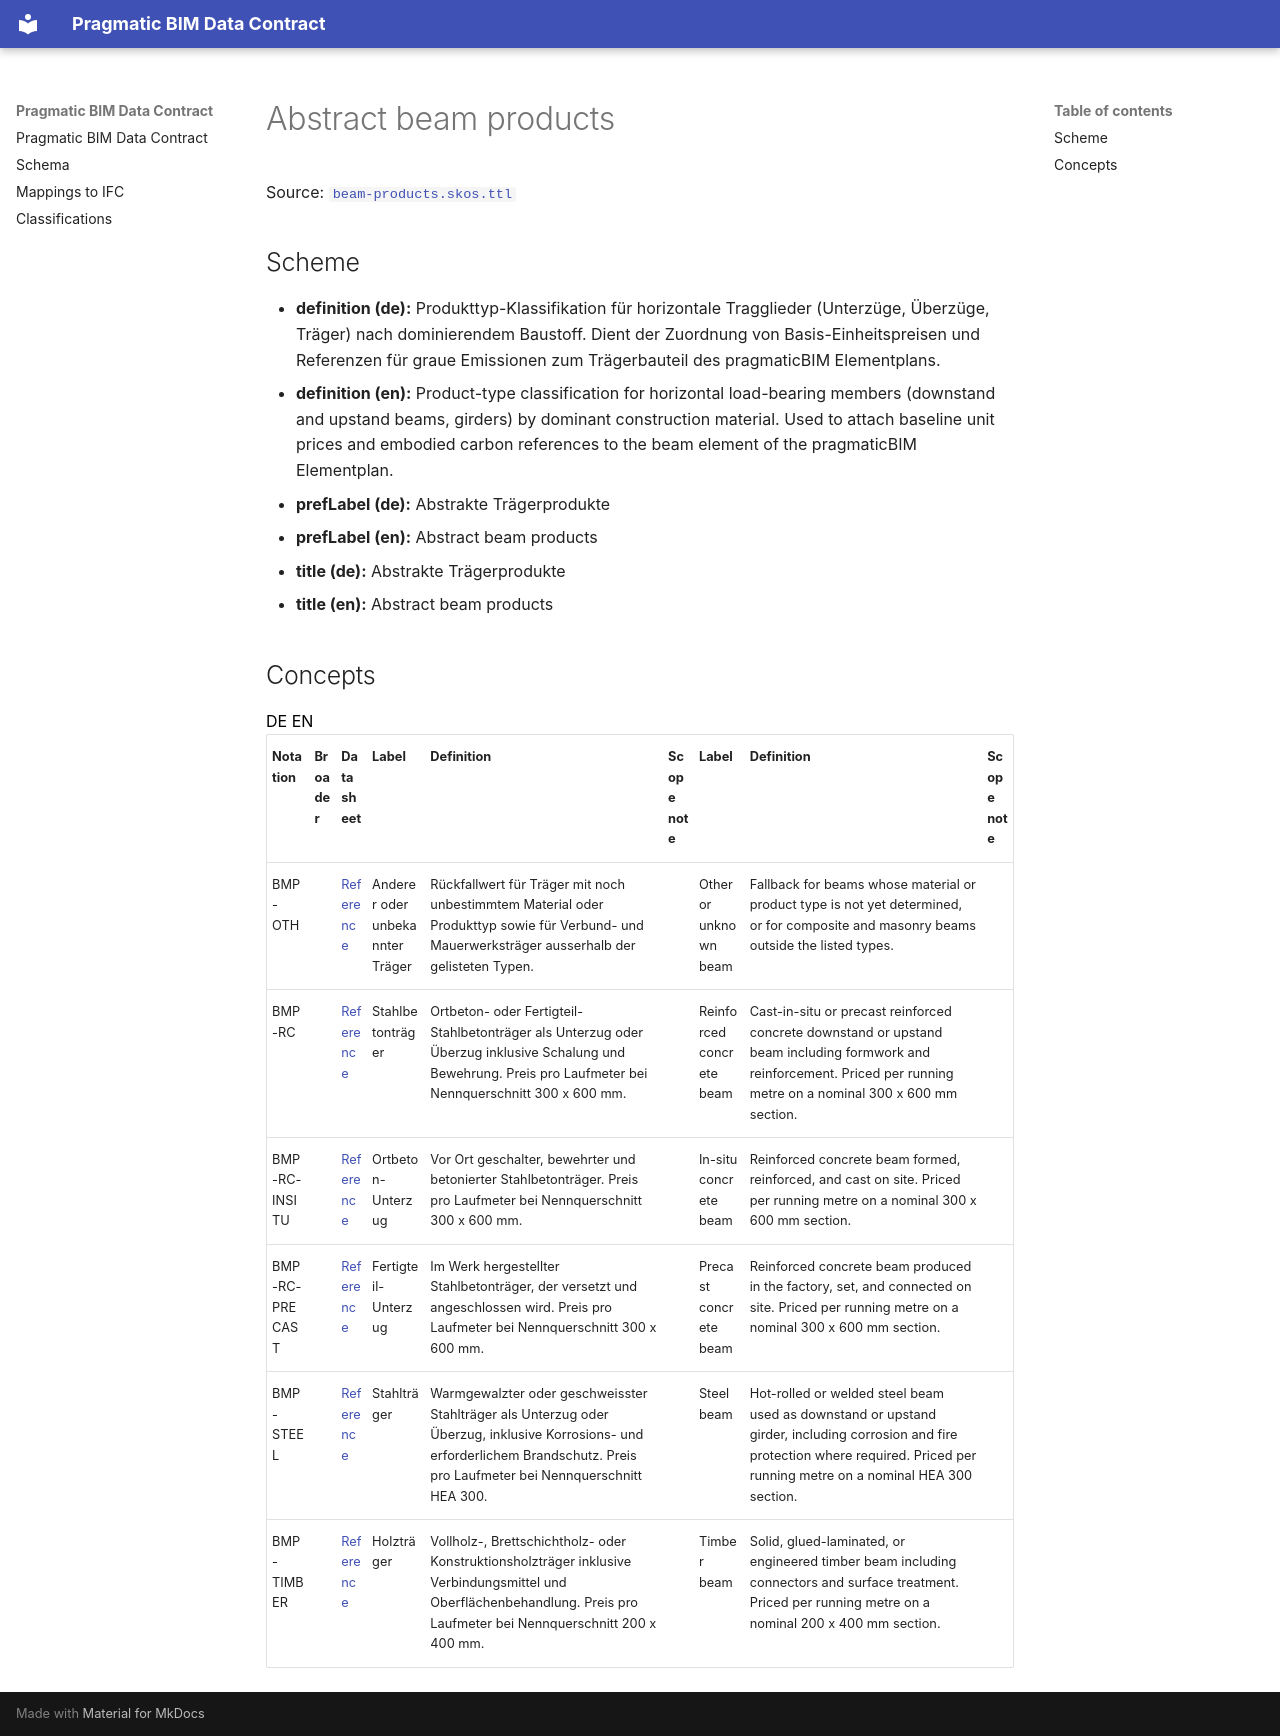

repository: pragmaticBIM/pragmatic-bim-data-contract · page: classification/beam-product.html · generator: mkdocs

# Abstract beam products

Source: [`beam-products.skos.ttl`](sources/beam-product.ttl)

## Scheme

- **definition (de):** Produkttyp-Klassifikation für horizontale Tragglieder (Unterzüge, Überzüge, Träger) nach dominierendem Baustoff. Dient der Zuordnung von Basis-Einheitspreisen und Referenzen für graue Emissionen zum Trägerbauteil des pragmaticBIM Elementplans.
- **definition (en):** Product-type classification for horizontal load-bearing members (downstand and upstand beams, girders) by dominant construction material. Used to attach baseline unit prices and embodied carbon references to the beam element of the pragmaticBIM Elementplan.
- **prefLabel (de):** Abstrakte Trägerprodukte
- **prefLabel (en):** Abstract beam products
- **title (de):** Abstrakte Trägerprodukte
- **title (en):** Abstract beam products

## Concepts

<div class="pbs-vocab-concepts" data-default-lang="en" data-active-lang="en">
<div class="pbs-lang-switcher" role="group" aria-label="Language">
<button type="button" class="pbs-lang-btn" data-lang="de">DE</button>
<button type="button" class="pbs-lang-btn" data-lang="en">EN</button>
</div>
<table>
<thead>
<tr>
<th>Notation</th>
<th>Broader</th>
<th>Data sheet</th>
<th class="pbs-lang-col" data-lang="de" data-field="label">Label</th>
<th class="pbs-lang-col" data-lang="de" data-field="definition">Definition</th>
<th class="pbs-lang-col" data-lang="de" data-field="scope_note">Scope note</th>
<th class="pbs-lang-col" data-lang="en" data-field="label">Label</th>
<th class="pbs-lang-col" data-lang="en" data-field="definition">Definition</th>
<th class="pbs-lang-col" data-lang="en" data-field="scope_note">Scope note</th>
</tr>
</thead>
<tbody>
<tr>
<td>BMP-OTH</td>
<td></td>
<td><a href="https://github.com/pragmaticBIM/pragmaticbim-reference/blob/main/products/bmp-oth.yaml">Reference</a></td>
<td class="pbs-lang-col" data-lang="de" data-field="label">Anderer oder unbekannter Träger</td>
<td class="pbs-lang-col" data-lang="de" data-field="definition">Rückfallwert für Träger mit noch unbestimmtem Material oder Produkttyp sowie für Verbund- und Mauerwerksträger ausserhalb der gelisteten Typen.</td>
<td class="pbs-lang-col" data-lang="de" data-field="scope_note"></td>
<td class="pbs-lang-col" data-lang="en" data-field="label">Other or unknown beam</td>
<td class="pbs-lang-col" data-lang="en" data-field="definition">Fallback for beams whose material or product type is not yet determined, or for composite and masonry beams outside the listed types.</td>
<td class="pbs-lang-col" data-lang="en" data-field="scope_note"></td>
</tr>
<tr>
<td>BMP-RC</td>
<td></td>
<td><a href="https://github.com/pragmaticBIM/pragmaticbim-reference/blob/main/products/bmp-rc.yaml">Reference</a></td>
<td class="pbs-lang-col" data-lang="de" data-field="label">Stahlbetonträger</td>
<td class="pbs-lang-col" data-lang="de" data-field="definition">Ortbeton- oder Fertigteil-Stahlbetonträger als Unterzug oder Überzug inklusive Schalung und Bewehrung. Preis pro Laufmeter bei Nennquerschnitt 300 x 600 mm.</td>
<td class="pbs-lang-col" data-lang="de" data-field="scope_note"></td>
<td class="pbs-lang-col" data-lang="en" data-field="label">Reinforced concrete beam</td>
<td class="pbs-lang-col" data-lang="en" data-field="definition">Cast-in-situ or precast reinforced concrete downstand or upstand beam including formwork and reinforcement. Priced per running metre on a nominal 300 x 600 mm section.</td>
<td class="pbs-lang-col" data-lang="en" data-field="scope_note"></td>
</tr>
<tr>
<td>BMP-RC-INSITU</td>
<td></td>
<td><a href="https://github.com/pragmaticBIM/pragmaticbim-reference/blob/main/products/bmp-rc-insitu.yaml">Reference</a></td>
<td class="pbs-lang-col" data-lang="de" data-field="label">Ortbeton-Unterzug</td>
<td class="pbs-lang-col" data-lang="de" data-field="definition">Vor Ort geschalter, bewehrter und betonierter Stahlbetonträger. Preis pro Laufmeter bei Nennquerschnitt 300 x 600 mm.</td>
<td class="pbs-lang-col" data-lang="de" data-field="scope_note"></td>
<td class="pbs-lang-col" data-lang="en" data-field="label">In-situ concrete beam</td>
<td class="pbs-lang-col" data-lang="en" data-field="definition">Reinforced concrete beam formed, reinforced, and cast on site. Priced per running metre on a nominal 300 x 600 mm section.</td>
<td class="pbs-lang-col" data-lang="en" data-field="scope_note"></td>
</tr>
<tr>
<td>BMP-RC-PRECAST</td>
<td></td>
<td><a href="https://github.com/pragmaticBIM/pragmaticbim-reference/blob/main/products/bmp-rc-precast.yaml">Reference</a></td>
<td class="pbs-lang-col" data-lang="de" data-field="label">Fertigteil-Unterzug</td>
<td class="pbs-lang-col" data-lang="de" data-field="definition">Im Werk hergestellter Stahlbetonträger, der versetzt und angeschlossen wird. Preis pro Laufmeter bei Nennquerschnitt 300 x 600 mm.</td>
<td class="pbs-lang-col" data-lang="de" data-field="scope_note"></td>
<td class="pbs-lang-col" data-lang="en" data-field="label">Precast concrete beam</td>
<td class="pbs-lang-col" data-lang="en" data-field="definition">Reinforced concrete beam produced in the factory, set, and connected on site. Priced per running metre on a nominal 300 x 600 mm section.</td>
<td class="pbs-lang-col" data-lang="en" data-field="scope_note"></td>
</tr>
<tr>
<td>BMP-STEEL</td>
<td></td>
<td><a href="https://github.com/pragmaticBIM/pragmaticbim-reference/blob/main/products/bmp-steel.yaml">Reference</a></td>
<td class="pbs-lang-col" data-lang="de" data-field="label">Stahlträger</td>
<td class="pbs-lang-col" data-lang="de" data-field="definition">Warmgewalzter oder geschweisster Stahlträger als Unterzug oder Überzug, inklusive Korrosions- und erforderlichem Brandschutz. Preis pro Laufmeter bei Nennquerschnitt HEA 300.</td>
<td class="pbs-lang-col" data-lang="de" data-field="scope_note"></td>
<td class="pbs-lang-col" data-lang="en" data-field="label">Steel beam</td>
<td class="pbs-lang-col" data-lang="en" data-field="definition">Hot-rolled or welded steel beam used as downstand or upstand girder, including corrosion and fire protection where required. Priced per running metre on a nominal HEA 300 section.</td>
<td class="pbs-lang-col" data-lang="en" data-field="scope_note"></td>
</tr>
<tr>
<td>BMP-TIMBER</td>
<td></td>
<td><a href="https://github.com/pragmaticBIM/pragmaticbim-reference/blob/main/products/bmp-timber.yaml">Reference</a></td>
<td class="pbs-lang-col" data-lang="de" data-field="label">Holzträger</td>
<td class="pbs-lang-col" data-lang="de" data-field="definition">Vollholz-, Brettschichtholz- oder Konstruktionsholzträger inklusive Verbindungsmittel und Oberflächenbehandlung. Preis pro Laufmeter bei Nennquerschnitt 200 x 400 mm.</td>
<td class="pbs-lang-col" data-lang="de" data-field="scope_note"></td>
<td class="pbs-lang-col" data-lang="en" data-field="label">Timber beam</td>
<td class="pbs-lang-col" data-lang="en" data-field="definition">Solid, glued-laminated, or engineered timber beam including connectors and surface treatment. Priced per running metre on a nominal 200 x 400 mm section.</td>
<td class="pbs-lang-col" data-lang="en" data-field="scope_note"></td>
</tr>
</tbody>
</table>
</div>
